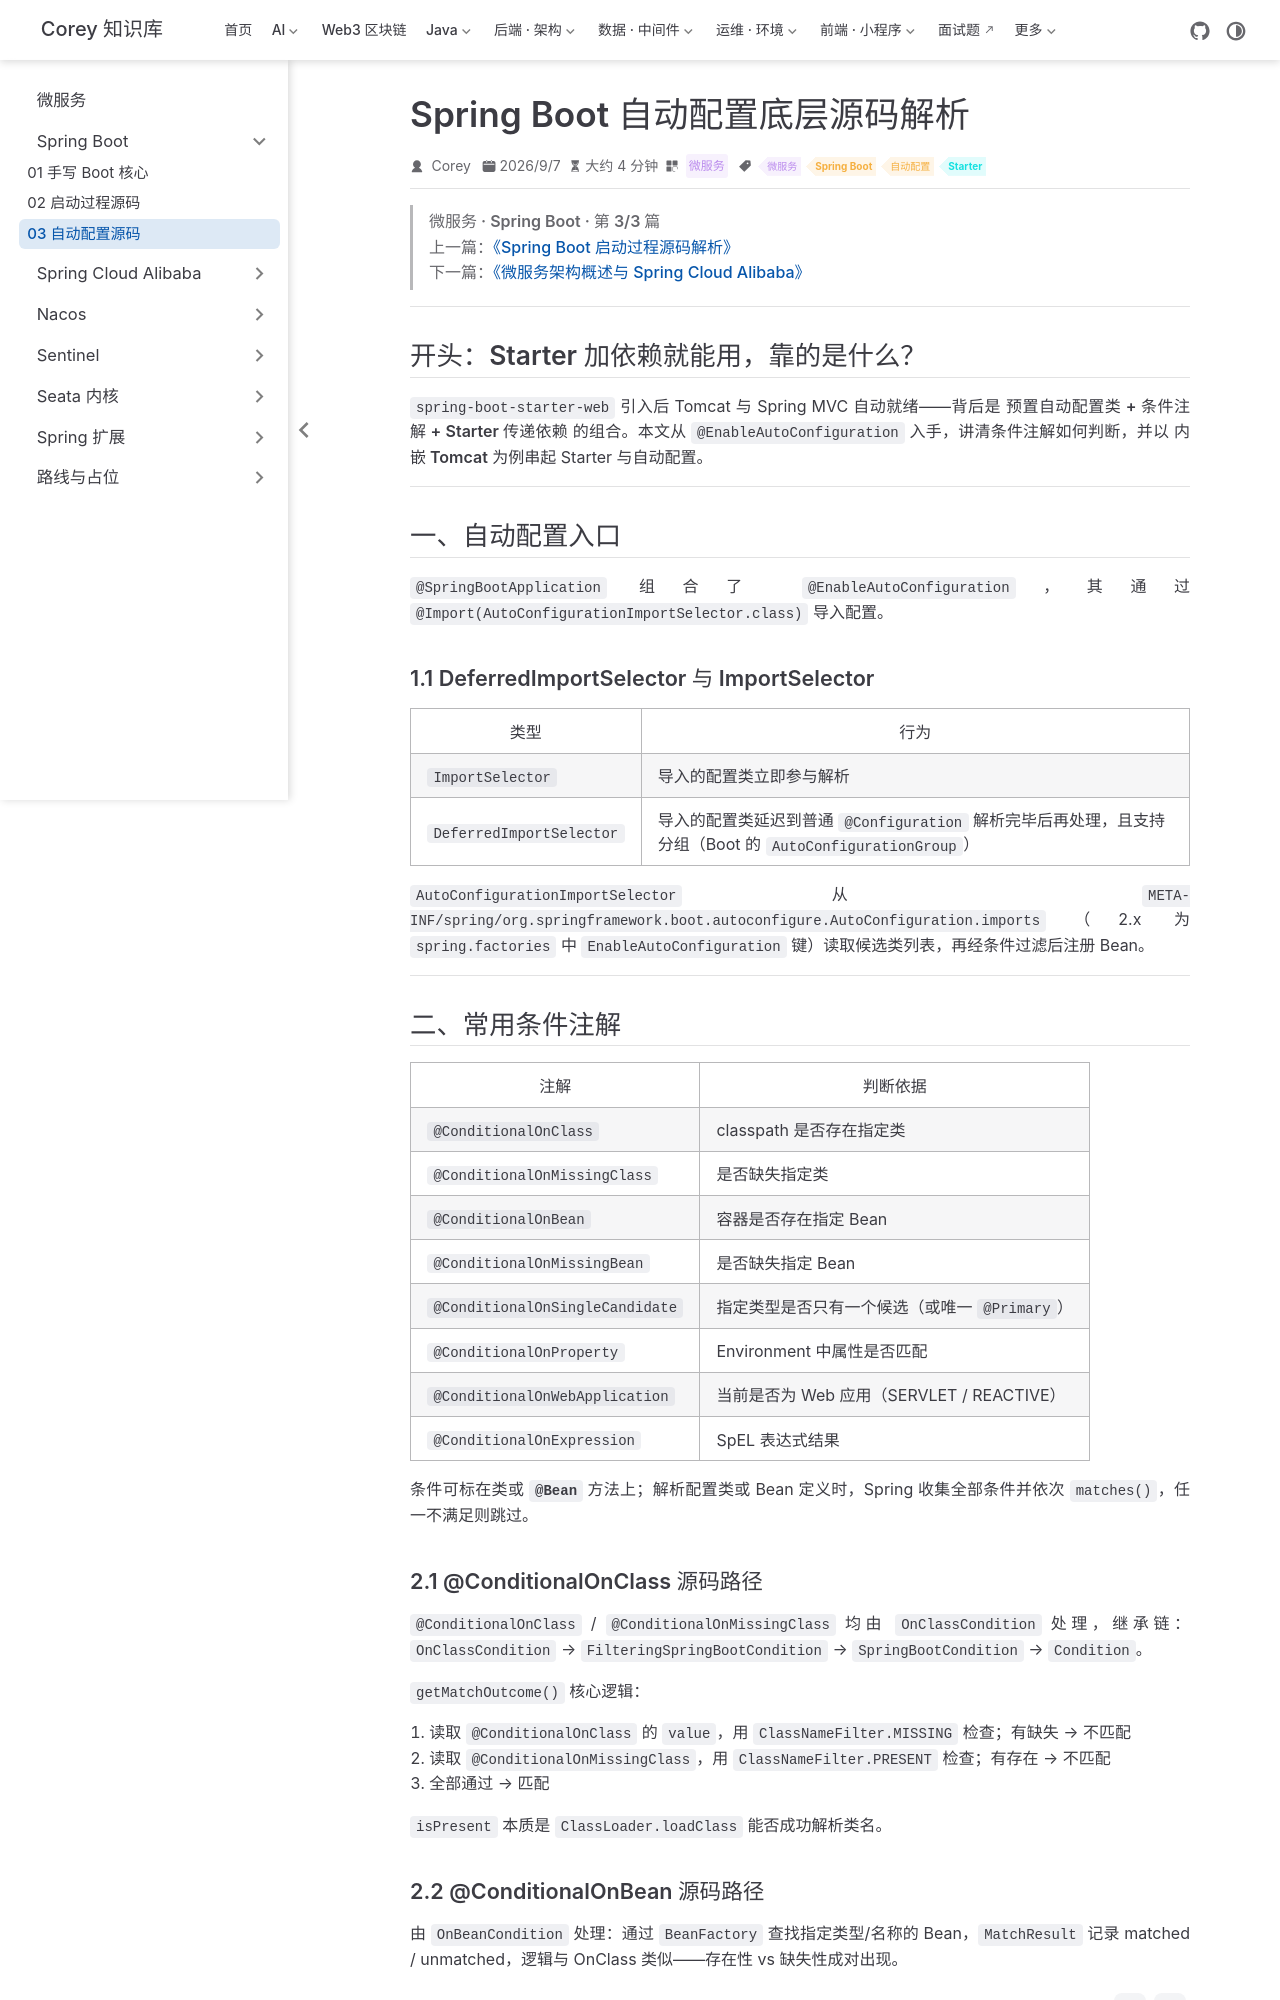

repository: code-corey/code-corey.github.io · page: 微服务/springboot/boot-03-autoconfigure.html · generator: jekyll

---
title: "Spring Boot 自动配置底层源码解析"
sidebarGroup: "Spring Boot"
shortTitle: "03 自动配置源码"
order: 3
date: 2026-09-07
category: "微服务"
tag:
  - "微服务"
  - "Spring Boot"
  - "自动配置"
  - "Starter"
description: "@EnableAutoConfiguration、DeferredImportSelector、条件注解族与 ServletWebServerFactory 自动配置源码串讲。"
---

> **微服务 · Spring Boot · 第 3/3 篇**  
> 上一篇：[《Spring Boot 启动过程源码解析》](/微服务/springboot/boot-02-startup-source)  
> 下一篇：[《微服务架构概述与 Spring Cloud Alibaba》](/微服务/springcloud/sca-01-microservice-overview)

---

## 开头：Starter 加依赖就能用，靠的是什么？

`spring-boot-starter-web` 引入后 Tomcat 与 Spring MVC 自动就绪——背后是 **预置自动配置类 + 条件注解 + Starter 传递依赖** 的组合。本文从 `@EnableAutoConfiguration` 入手，讲清条件注解如何判断，并以 **内嵌 Tomcat** 为例串起 Starter 与自动配置。

---

## 一、自动配置入口

`@SpringBootApplication` 组合了 `@EnableAutoConfiguration`，其通过 `@Import(AutoConfigurationImportSelector.class)` 导入配置。

### 1.1 DeferredImportSelector 与 ImportSelector

| 类型 | 行为 |
|------|------|
| `ImportSelector` | 导入的配置类**立即**参与解析 |
| `DeferredImportSelector` | 导入的配置类**延迟**到普通 `@Configuration` 解析完毕后再处理，且支持分组（Boot 的 `AutoConfigurationGroup`） |

`AutoConfigurationImportSelector` 从 `META-INF/spring/org.springframework.boot.autoconfigure.AutoConfiguration.imports`（2.x 为 `spring.factories` 中 `EnableAutoConfiguration` 键）读取候选类列表，再经条件过滤后注册 Bean。

---

## 二、常用条件注解

| 注解 | 判断依据 |
|------|----------|
| `@ConditionalOnClass` | classpath 是否存在指定类 |
| `@ConditionalOnMissingClass` | 是否缺失指定类 |
| `@ConditionalOnBean` | 容器是否存在指定 Bean |
| `@ConditionalOnMissingBean` | 是否缺失指定 Bean |
| `@ConditionalOnSingleCandidate` | 指定类型是否只有一个候选（或唯一 `@Primary`） |
| `@ConditionalOnProperty` | Environment 中属性是否匹配 |
| `@ConditionalOnWebApplication` | 当前是否为 Web 应用（SERVLET / REACTIVE） |
| `@ConditionalOnExpression` | SpEL 表达式结果 |

条件可标在**类**或 **`@Bean` 方法**上；解析配置类或 Bean 定义时，Spring 收集全部条件并依次 `matches()`，任一不满足则跳过。

### 2.1 @ConditionalOnClass 源码路径

`@ConditionalOnClass` / `@ConditionalOnMissingClass` 均由 `OnClassCondition` 处理，继承链：`OnClassCondition` → `FilteringSpringBootCondition` → `SpringBootCondition` → `Condition`。

`getMatchOutcome()` 核心逻辑：

1. 读取 `@ConditionalOnClass` 的 `value`，用 `ClassNameFilter.MISSING` 检查；有缺失 → **不匹配**  
2. 读取 `@ConditionalOnMissingClass`，用 `ClassNameFilter.PRESENT` 检查；有存在 → **不匹配**  
3. 全部通过 → **匹配**

`isPresent` 本质是 `ClassLoader.loadClass` 能否成功解析类名。
